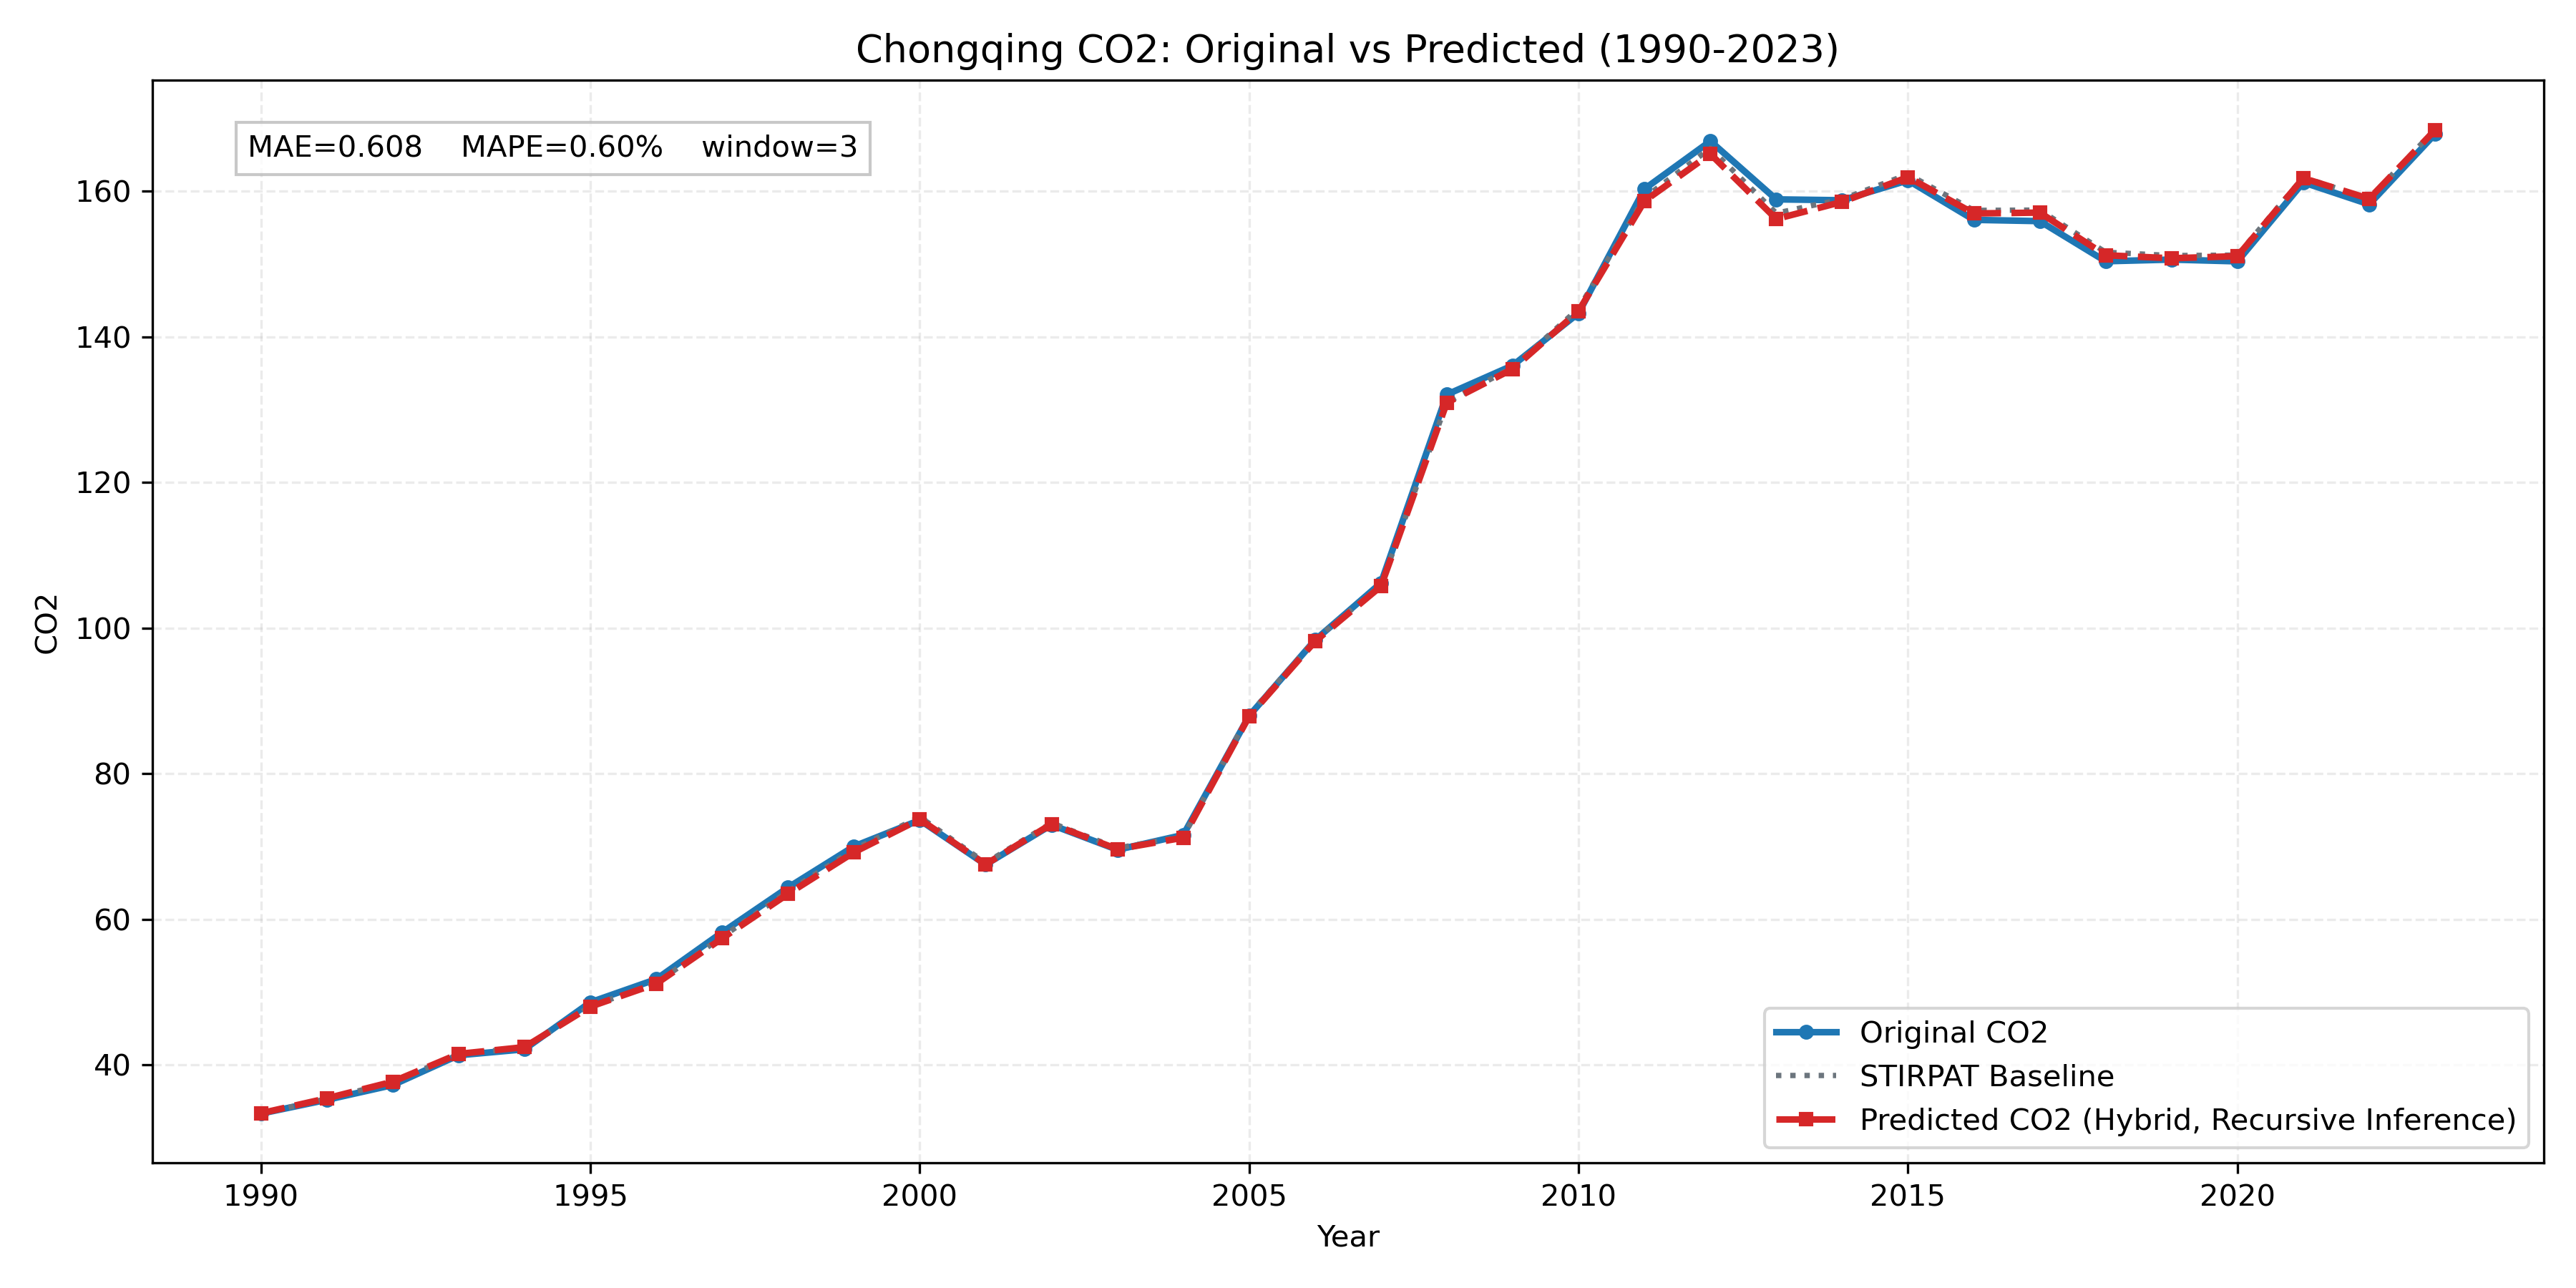

Source data for this figure (header and first rows):
province, year, true_co2, stirpat_co2, pred_residual, pred_log_co2, pred_co2
Chongqing, 1990, 33.28, 33.27, 0.001782, 3.506, 33.33
Chongqing, 1991, 35.17, 35.31, 0.001933, 3.566, 35.38
Chongqing, 1992, 37.2, 37.61, 0.001422, 3.629, 37.66
Chongqing, 1993, 41.3, 41.42, 0.001466, 3.725, 41.48
Chongqing, 1994, 42.12, 42.38, 0.0008894, 3.748, 42.42
Chongqing, 1995, 48.57, 48.01, -0.0005196, 3.871, 47.98
Chongqing, 1996, 51.75, 51.23, -0.002045, 3.934, 51.12
Chongqing, 1997, 58.18, 57.55, -0.003354, 4.049, 57.36
Chongqing, 1998, 64.34, 63.8, -0.005311, 4.15, 63.46
Chongqing, 1999, 69.99, 69.57, -0.005674, 4.237, 69.18
Chongqing, 2000, 73.61, 74.05, -0.004324, 4.3, 73.73
Chongqing, 2001, 67.5, 67.73, -0.003098, 4.212, 67.52
Chongqing, 2002, 72.95, 73.22, -0.001991, 4.291, 73.07
Chongqing, 2003, 69.53, 69.78, -0.002315, 4.243, 69.61
Chongqing, 2004, 71.57, 71.36, -0.00235, 4.265, 71.19
Chongqing, 2005, 87.95, 88.1, -0.002365, 4.476, 87.89
Chongqing, 2006, 98.34, 98.4, -0.002441, 4.587, 98.16
Chongqing, 2007, 106.2, 105.9, -0.001307, 4.661, 105.7
Chongqing, 2008, 132.1, 131, -0.0001711, 4.875, 131
Chongqing, 2009, 136.1, 135.8, -0.001639, 4.91, 135.6
Chongqing, 2010, 143.3, 143.9, -0.002379, 4.967, 143.5
Chongqing, 2011, 160.3, 159.1, -0.00299, 5.067, 158.7
Chongqing, 2012, 166.9, 165.9, -0.004691, 5.107, 165.1
Chongqing, 2013, 158.9, 157, -0.005086, 5.051, 156.2
Chongqing, 2014, 158.8, 158.9, -0.002358, 5.066, 158.5
Chongqing, 2015, 161.5, 162.3, -0.002411, 5.087, 161.9
Chongqing, 2016, 156.1, 157.4, -0.002704, 5.056, 157
Chongqing, 2017, 155.9, 157.4, -0.00223, 5.057, 157.1
Chongqing, 2018, 150.4, 151.6, -0.002749, 5.019, 151.2
Chongqing, 2019, 150.6, 151.2, -0.002489, 5.016, 150.8
Chongqing, 2020, 150.4, 151.2, -0.0009581, 5.018, 151.1
Chongqing, 2021, 161.2, 161.9, -0.0006436, 5.086, 161.8
Chongqing, 2022, 158.2, 159, 3.0468218e-05, 5.069, 159
Chongqing, 2023, 167.9, 168.5, -0.0005962, 5.126, 168.4
